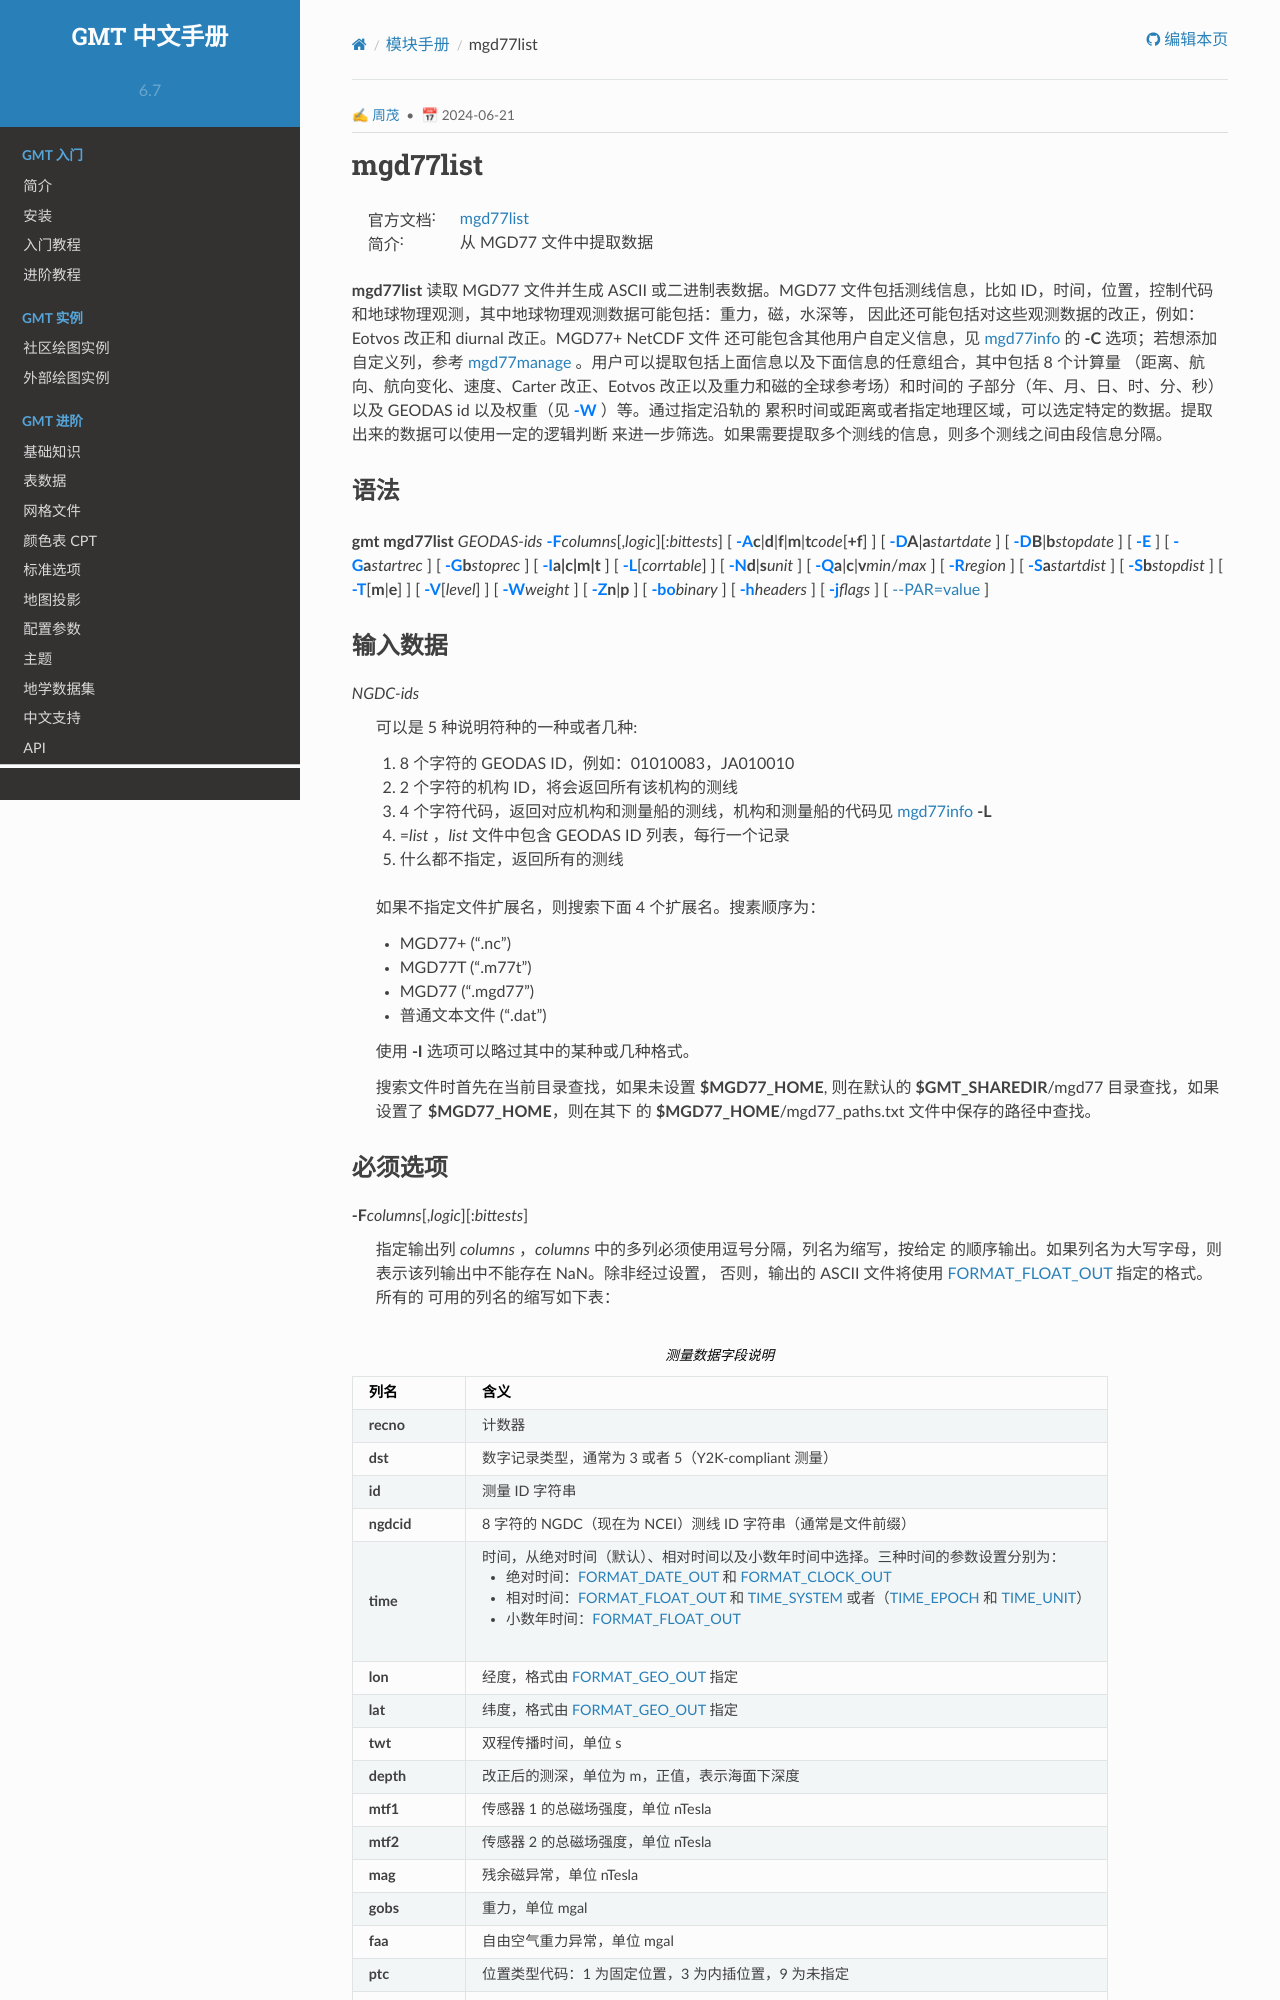

repository: gmt-china/GMT_docs · page: 6.7/module/mgd77list/index.html · generator: sphinx

:author: 周茂
:date: 2024-06-21

.. index:: ! mgd77list
.. program:: mgd77list

mgd77list
=========

:官方文档: :doc:`gmt:supplements/mgd77/mgd77list`
:简介: 从 MGD77 文件中提取数据

**mgd77list** 读取 MGD77 文件并生成 ASCII 或二进制表数据。MGD77 文件包括测线信息，比如
ID，时间，位置，控制代码和地球物理观测，其中地球物理观测数据可能包括：重力，磁，水深等，
因此还可能包括对这些观测数据的改正，例如：Eotvos 改正和 diurnal 改正。MGD77+ NetCDF 文件
还可能包含其他用户自定义信息，见 :doc:`mgd77info` 的 **-C** 选项；若想添加自定义列，参考
:doc:`mgd77manage` 。用户可以提取包括上面信息以及下面信息的任意组合，其中包括 8 个计算量
（距离、航向、航向变化、速度、Carter 改正、Eotvos 改正以及重力和磁的全球参考场）和时间的
子部分（年、月、日、时、分、秒）以及 GEODAS id 以及权重（见 :option:`-W` ）等。通过指定沿轨的
累积时间或距离或者指定地理区域，可以选定特定的数据。提取出来的数据可以使用一定的逻辑判断
来进一步筛选。如果需要提取多个测线的信息，则多个测线之间由段信息分隔。

语法
----

**gmt mgd77list**
*GEODAS-ids*
:option:`-F`\ *columns*\ [,\ *logic*][:\ *bittests*]
[ :option:`-A`\ **c**\|\ **d**\|\ **f**\|\ **m**\|\ **t**\ *code*\ [**+f**] ]
[ :option:`-D`\ **A**\|\ **a**\ *startdate* ]
[ :option:`-D`\ **B**\|\ **b**\ *stopdate* ]
[ :option:`-E` ]
[ :option:`-G`\ **a**\ *startrec* ]
[ :option:`-G`\ **b**\ *stoprec* ]
[ :option:`-I`\ **a\|c\|m\|t** ]
[ :option:`-L`\ [*corrtable*] ]
[ :option:`-N`\ **d**\|\ **s**\ *unit* ]
[ :option:`-Q`\ **a**\|\ **c**\|\ **v**\ *min*/*max* ]
[ :option:`-R`\ *region* ]
[ :option:`-S`\ **a**\ *startdist* ]
[ :option:`-S`\ **b**\ *stopdist* ]
[ :option:`-T`\ [**m**\|\ **e**] ]
[ :option:`-V`\ [*level*] ]
[ :option:`-W`\ *weight* ]
[ :option:`-Z`\ **n**\|\ **p** ]
[ :option:`-bo`\ *binary* ]
[ :option:`-h`\ *headers* ]
[ :option:`-j`\ *flags* ]
[ :doc:`--PAR=value </conf/overview>` ]

输入数据
--------

.. include:: explain_ncid.rst_
